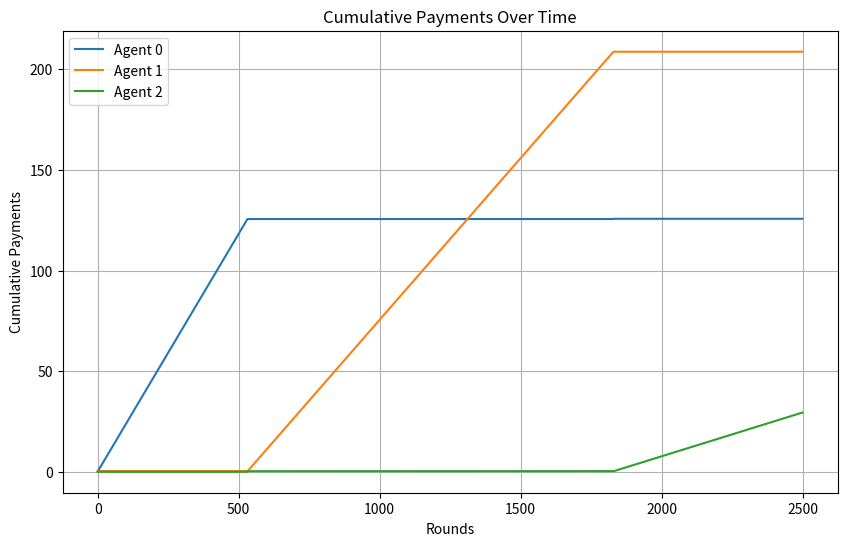
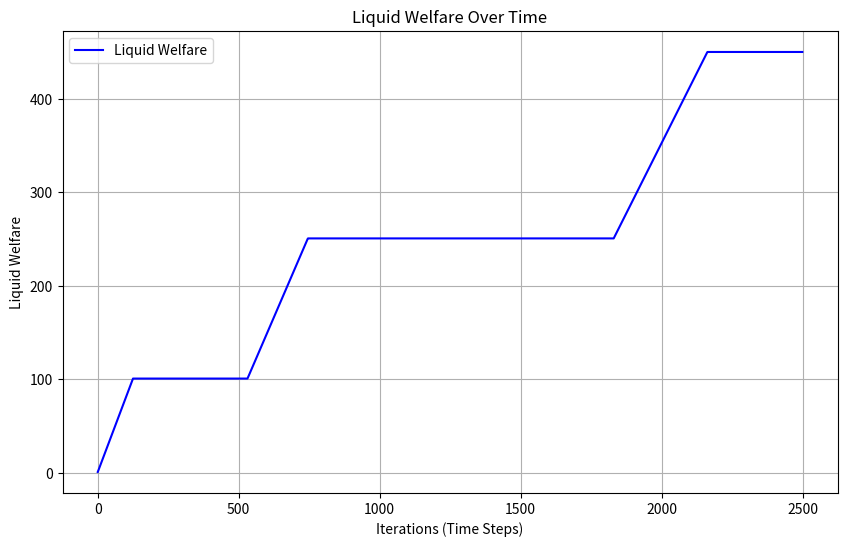
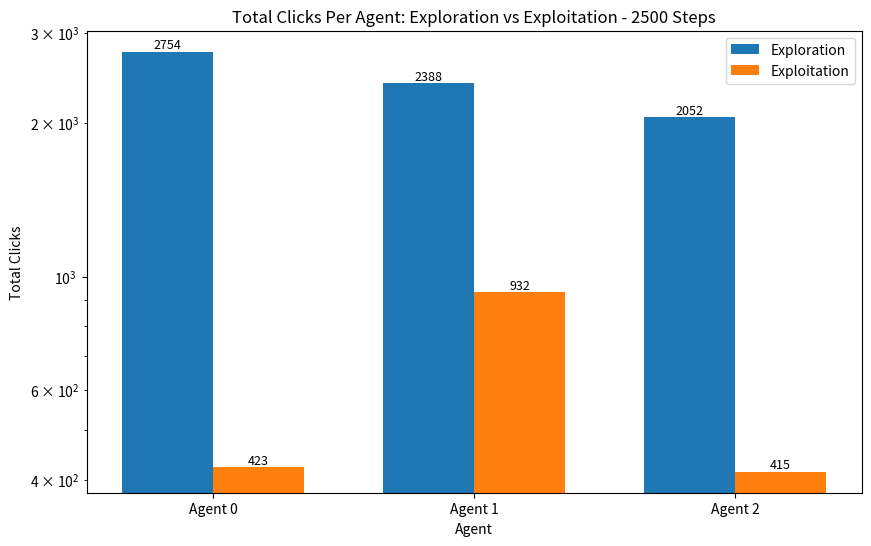
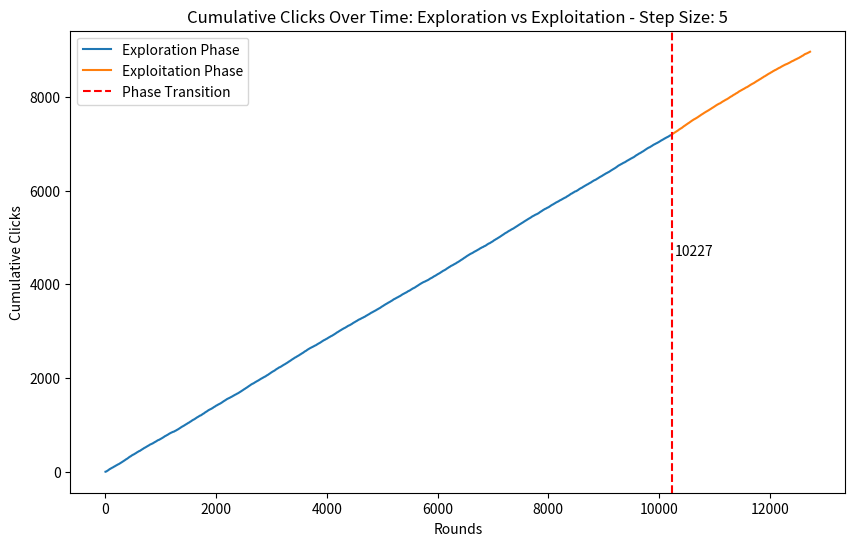
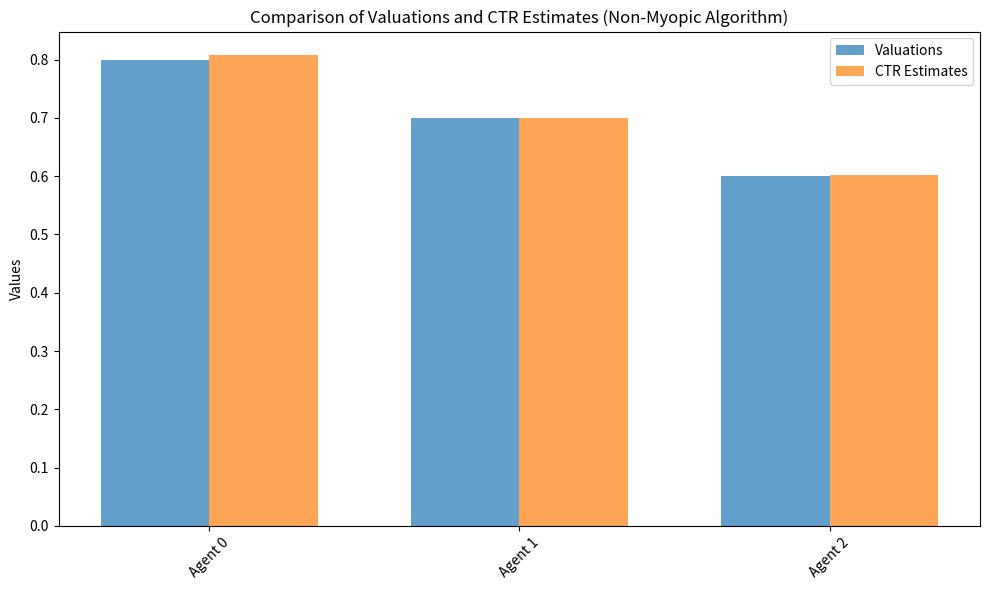

Source code (Python) for these figures, in order:
import numpy as np
import matplotlib.pyplot as plt

class BudgetPacingCTRPredictor:
    def __init__(self, num_agents, budgets, valuations, step_size, time_horizon, upper_bound):
        self.num_agents = num_agents
        self.budgets = budgets
        self.valuations = valuations
        self.step_size = step_size
        self.time_horizon = time_horizon
        self.upper_bound = upper_bound
        self.liquid_welfares = []

        self.exploration_clicks = []
        self.exploitation_clicks = []
        self.agent_clicks = {i: {"exploration": 0, "exploitation": 0} for i in range(num_agents)}

    def run(self):
        # Phase 1: Exploration
        ctr_estimates = np.zeros(self.num_agents)
        impressions = np.ones(self.num_agents) 
        clicks = np.zeros(self.num_agents)     
        t = 1

        bound = 0.01
        while True:
            lower_bounds = ctr_estimates - np.sqrt(3 * np.log(self.time_horizon) / (2 * impressions))
            upper_bounds = ctr_estimates + np.sqrt(3 * np.log(self.time_horizon) / (2 * impressions))

            best_agent = np.argmax(lower_bounds)
            max_lower_bound = lower_bounds[best_agent]

            max_upper_bound = max(upper_bounds[j] for j in range(self.num_agents) if j != best_agent)

            if abs(max_lower_bound - max_upper_bound) < bound:
                break

            for agent in range(self.num_agents):
                clicked = np.random.rand() < self.valuations[agent]  
                clicks[agent] += clicked
                impressions[agent] += 1
                self.exploration_clicks.append(clicked)  
                self.agent_clicks[agent]["exploration"] += clicked

            ctr_estimates = clicks / impressions
            t += 1

        # Phase 2: Exploitation
        pacing_multipliers = np.zeros(self.num_agents)  
        remaining_budgets = self.budgets.copy()
        allocations = np.zeros((self.num_agents, self.time_horizon))

        payments = np.zeros((self.num_agents, self.time_horizon))  

        ctr_lower_bounds = ctr_estimates - np.sqrt(3 * np.log(self.time_horizon) / (2 * impressions))

        for round in range(self.time_horizon):
            bids = np.zeros(self.num_agents)

            for agent in range(self.num_agents):
                adjusted_valuation = self.valuations[agent] * ctr_lower_bounds[agent]
                bids[agent] = min(adjusted_valuation / (1 + pacing_multipliers[agent]), remaining_budgets[agent])

            weighted_bids = bids * ctr_lower_bounds
            
            sorted_agents = np.argsort(weighted_bids)[::-1]
            winning_agent = None
            payment = 0

            for candidate in sorted_agents:
                Q2 = max(weighted_bids[j] for j in range(self.num_agents) if j != candidate)
                payment_candidate = Q2 / ctr_lower_bounds[candidate] if ctr_lower_bounds[candidate] > 0 else 0

                if remaining_budgets[candidate] >= payment_candidate:
                    winning_agent = candidate
                    payment = payment_candidate
                    break

            if winning_agent is None:
                continue

            clicked = np.random.rand() < self.valuations[winning_agent]
            if clicked:
                remaining_budgets[winning_agent] -= payment
                self.exploitation_clicks.append(1)
                self.agent_clicks[winning_agent]["exploitation"] += 1
            else:
                self.exploitation_clicks.append(0)

            pacing_multipliers[winning_agent] = np.clip(
                pacing_multipliers[winning_agent] - self.step_size * (self.budgets[winning_agent] / self.time_horizon - payment),
                0, self.upper_bound
            )

            allocations[winning_agent, round] = 1
            payments[winning_agent, round] = payment

            self.liquid_welfares.append(self.calculate_objective(self.valuations, allocations, self.budgets))

        return {
            "ctr_estimates": ctr_estimates,
            "pacing_multipliers": pacing_multipliers,
            "remaining_budgets": remaining_budgets,
            "allocations": allocations,
            "liquid_welfare": self.liquid_welfares[-1],
            "payments": payments,
            'exploration_clicks': self.exploration_clicks,
            'exploitation_clicks': self.exploitation_clicks
        }
    
    def calculate_objective(self, valuations, allocations, budgets, λ=0):
        liquid_welfare = 0
        total_utility = 0
        for agent in range(self.num_agents):
            total_value = sum(allocations[agent] * valuations[agent])
            liquid_welfare += min(budgets[agent], total_value)
            payments = sum(allocations[agent])  
            total_utility += total_value - payments
        return (1-λ) * liquid_welfare + (λ * total_utility)

num_agents = 3
budgets = [100, 150, 200]
valuations = [0.8,0.7,0.6]
step_size = 5
time_horizon = 2500
upper_bound = 1.0

predictor = BudgetPacingCTRPredictor(num_agents, budgets, valuations, step_size, time_horizon, upper_bound)
results = predictor.run()

print("Final CTR Estimates:", results["ctr_estimates"])
print("Final Pacing Multipliers:", results["pacing_multipliers"])
print("Remaining Budgets:", results["remaining_budgets"])
print("Liquid Welfare:", results["liquid_welfare"])


# Payment Plots 
payments = results["payments"]
cumulative_payments = np.cumsum(payments, axis=1)

plt.figure(figsize=(10, 6))
for agent in range(num_agents):
    plt.plot(cumulative_payments[agent], label=f"Agent {agent}")

plt.xlabel("Rounds")
plt.ylabel("Cumulative Payments")
plt.title("Cumulative Payments Over Time")
plt.legend()
plt.grid(True)
plt.savefig("cumulative_payments_over_time_non_myopic.png")  

# Liquid Welfare Plots
liquid_welfare_values = predictor.liquid_welfares

plt.figure(figsize=(10, 6))
plt.plot(range(len(liquid_welfare_values)), liquid_welfare_values, label="Liquid Welfare", color="blue")
plt.xlabel("Iterations (Time Steps)")
plt.ylabel("Liquid Welfare")
plt.title("Liquid Welfare Over Time")
plt.grid(True)
plt.legend()
plt.savefig(f"non_myopic_liquid_welfare_{time_horizon}_steps")

# Exploration vs. Exploitation Phase Plots
agents = np.arange(num_agents)
exploration = [predictor.agent_clicks[i]["exploration"] for i in range(num_agents)]
exploitation = [predictor.agent_clicks[i]["exploitation"] for i in range(num_agents)]

plt.figure(figsize=(10, 6))
bar_width = 0.35

bars1 = plt.bar(agents, exploration, width=bar_width, label='Exploration')
bars2 = plt.bar(agents + bar_width, exploitation, width=bar_width, label='Exploitation')

for bar in bars1:
    plt.text(bar.get_x() + bar.get_width() / 2, bar.get_height() + 1, f'{int(bar.get_height())}',
             ha='center', va='bottom', fontsize=9)

for bar in bars2:
    plt.text(bar.get_x() + bar.get_width() / 2, bar.get_height() + 1, f'{int(bar.get_height())}',
             ha='center', va='bottom', fontsize=9)

plt.xlabel('Agent')
plt.ylabel('Total Clicks')
plt.title(f"Total Clicks Per Agent: Exploration vs Exploitation - {time_horizon} Steps")
plt.xticks(agents + bar_width / 2, [f'Agent {i}' for i in agents])
plt.yscale('log')  
plt.legend()
plt.savefig(f"clicks_per_agent_{time_horizon}_steps")

exploration_clicks = np.cumsum(predictor.exploration_clicks)
exploitation_clicks = np.cumsum(predictor.exploitation_clicks)

plt.figure(figsize=(10, 6))
plt.plot(range(1, len(exploration_clicks) + 1), exploration_clicks, label='Exploration Phase')
plt.plot(range(len(exploration_clicks) + 1, len(exploration_clicks) + len(exploitation_clicks) + 1),
         exploration_clicks[-1] + exploitation_clicks, label='Exploitation Phase')
plt.axvline(x=len(exploration_clicks), color='r', linestyle='--', label='Phase Transition')
plt.text(len(exploration_clicks) + 50, plt.ylim()[1] * 0.5, f"{len(exploration_clicks)}", 
         ha='left', va='center', fontsize=10, color='black')
plt.xlabel('Rounds')
plt.ylabel('Cumulative Clicks')
plt.title(f"Cumulative Clicks Over Time: Exploration vs Exploitation - Step Size: {step_size}")
plt.legend()
print(f"exploration_vs_exploitation_{time_horizon}_steps_{step_size * 1000}_size")
plt.savefig(f"exploration_vs_exploitation_{time_horizon}_steps_{int(step_size * 1000)}_size")


# CTR Estimate Plots 
labels = [f"Agent {i}" for i in range(num_agents)]
width = 0.35  
plt.figure(figsize=(10, 6))
plt.bar(range(num_agents), valuations, width, label='Valuations', alpha=0.7)
plt.bar([i + width for i in range(num_agents)], results['ctr_estimates'], width, label='CTR Estimates', alpha=0.7)

plt.xticks([i + width / 2 for i in range(num_agents)], labels, rotation=45)
plt.ylabel('Values')
plt.title('Comparison of Valuations and CTR Estimates (Non-Myopic Algorithm)')
plt.legend()
plt.tight_layout()
plt.savefig('valuation_ctr_non_myopic')
print(results['ctr_estimates'])
